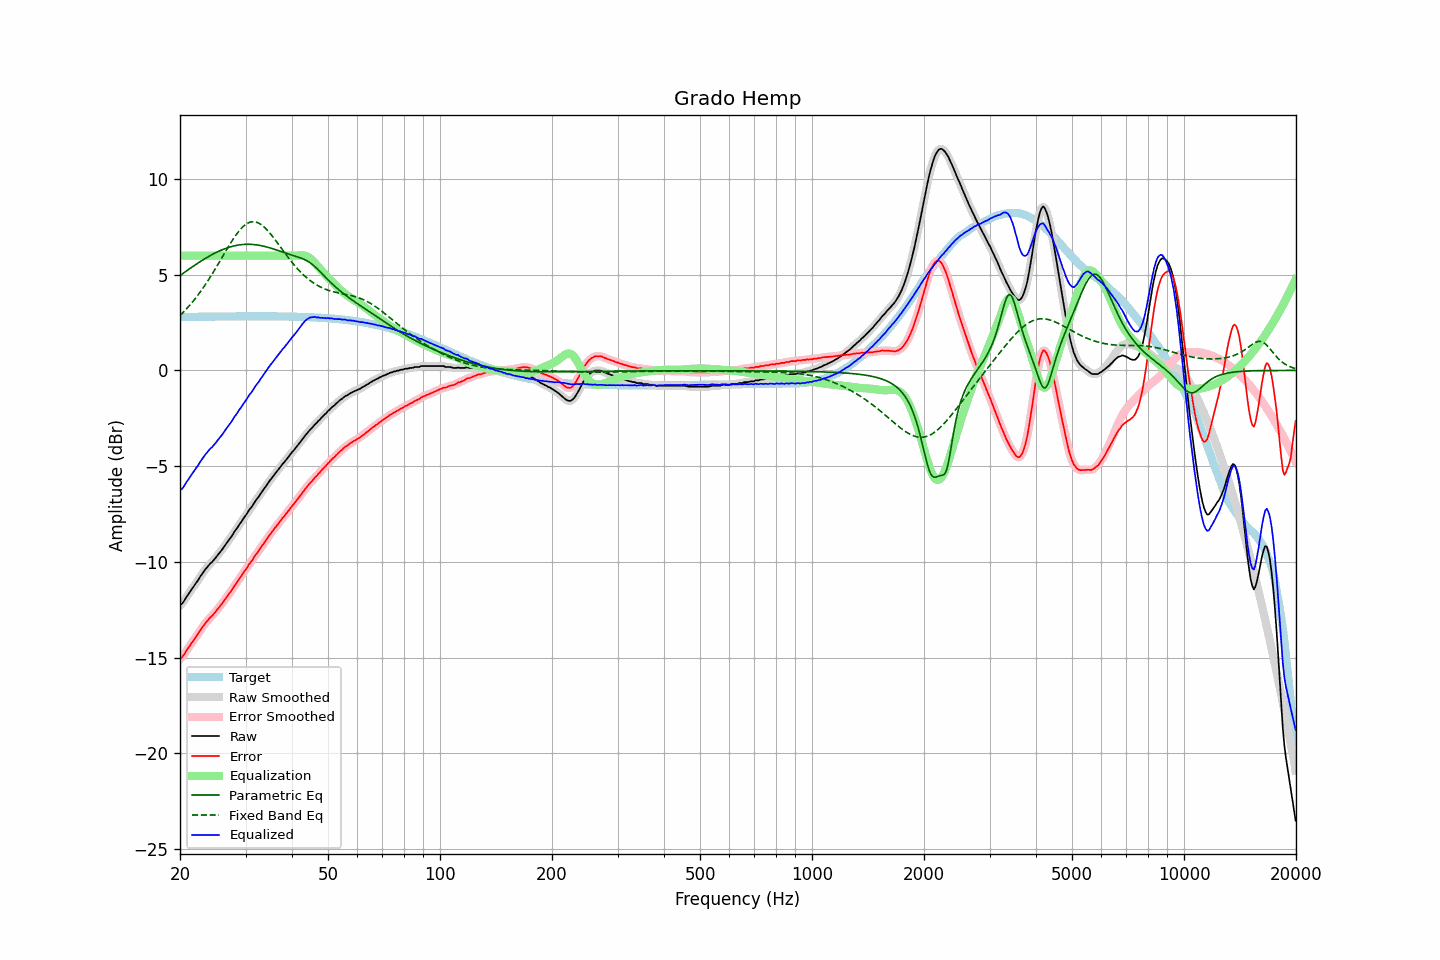

Data behind this chart, as committed beside it:
frequency, raw, error, smoothed, error_smoothed, equalization, parametric_eq, fixed_band_eq, equalized_raw, equalized_smoothed, target
20.00, -12.26, -15.05, -12.28, -15.07, 6.00, 4.96, 2.87, -6.26, -6.28, 2.79
20.20, -12.21, -15.00, -12.19, -14.98, 6.00, 5.02, 2.95, -6.21, -6.19, 2.79
20.40, -12.11, -14.90, -12.09, -14.89, 6.00, 5.08, 3.04, -6.11, -6.09, 2.80
20.61, -11.98, -14.78, -11.98, -14.78, 6.00, 5.14, 3.12, -5.98, -5.98, 2.80
20.81, -11.84, -14.63, -11.85, -14.65, 6.00, 5.20, 3.21, -5.84, -5.85, 2.80
21.02, -11.72, -14.52, -11.72, -14.52, 6.00, 5.26, 3.31, -5.72, -5.72, 2.80
21.23, -11.60, -14.40, -11.59, -14.39, 6.00, 5.32, 3.40, -5.60, -5.59, 2.80
21.44, -11.47, -14.27, -11.47, -14.27, 6.00, 5.38, 3.50, -5.47, -5.47, 2.80
21.66, -11.35, -14.15, -11.35, -14.15, 6.00, 5.43, 3.60, -5.35, -5.35, 2.80
21.87, -11.23, -14.03, -11.22, -14.03, 6.00, 5.49, 3.71, -5.23, -5.22, 2.80
22.09, -11.10, -13.90, -11.10, -13.91, 6.00, 5.55, 3.81, -5.10, -5.10, 2.81
22.31, -10.99, -13.79, -10.98, -13.78, 6.00, 5.60, 3.92, -4.99, -4.98, 2.81
22.54, -10.85, -13.66, -10.85, -13.66, 6.00, 5.66, 4.03, -4.85, -4.85, 2.81
22.76, -10.72, -13.53, -10.72, -13.53, 6.00, 5.71, 4.15, -4.72, -4.72, 2.81
22.99, -10.60, -13.41, -10.60, -13.40, 6.00, 5.76, 4.27, -4.60, -4.60, 2.81
23.22, -10.48, -13.29, -10.48, -13.29, 6.00, 5.82, 4.39, -4.48, -4.48, 2.81
23.45, -10.37, -13.18, -10.37, -13.18, 6.00, 5.87, 4.51, -4.37, -4.37, 2.81
23.69, -10.27, -13.08, -10.27, -13.08, 6.00, 5.92, 4.64, -4.27, -4.27, 2.81
23.92, -10.18, -12.99, -10.17, -12.99, 6.00, 5.96, 4.77, -4.18, -4.17, 2.81
24.16, -10.07, -12.88, -10.08, -12.90, 6.00, 6.01, 4.90, -4.07, -4.08, 2.81
24.40, -10.01, -12.82, -9.99, -12.81, 6.00, 6.06, 5.04, -4.01, -3.99, 2.82
24.65, -9.90, -12.71, -9.90, -12.72, 6.00, 6.10, 5.18, -3.90, -3.90, 2.82
24.89, -9.81, -12.62, -9.80, -12.62, 6.00, 6.14, 5.31, -3.81, -3.80, 2.82
25.14, -9.70, -12.51, -9.70, -12.51, 6.00, 6.19, 5.45, -3.70, -3.70, 2.82
25.39, -9.59, -12.40, -9.59, -12.41, 6.00, 6.23, 5.60, -3.59, -3.59, 2.82
25.65, -9.49, -12.31, -9.49, -12.31, 6.00, 6.26, 5.74, -3.49, -3.49, 2.82
25.91, -9.38, -12.20, -9.38, -12.20, 6.00, 6.30, 5.88, -3.38, -3.38, 2.82
26.16, -9.27, -12.09, -9.26, -12.08, 6.00, 6.33, 6.03, -3.27, -3.26, 2.82
26.43, -9.14, -11.96, -9.14, -11.96, 6.00, 6.37, 6.17, -3.14, -3.14, 2.82
26.69, -9.02, -11.84, -9.02, -11.84, 6.00, 6.40, 6.31, -3.02, -3.02, 2.82
26.96, -8.90, -11.72, -8.90, -11.73, 6.00, 6.42, 6.45, -2.90, -2.90, 2.82
27.23, -8.79, -11.61, -8.79, -11.61, 6.00, 6.45, 6.59, -2.79, -2.79, 2.82
27.50, -8.68, -11.50, -8.67, -11.49, 6.00, 6.47, 6.72, -2.68, -2.67, 2.82
27.77, -8.55, -11.37, -8.55, -11.37, 6.00, 6.50, 6.85, -2.55, -2.55, 2.83
28.05, -8.41, -11.23, -8.42, -11.25, 6.00, 6.52, 6.98, -2.41, -2.42, 2.83
28.33, -8.30, -11.12, -8.29, -11.12, 6.00, 6.53, 7.10, -2.30, -2.29, 2.83
28.62, -8.17, -11.00, -8.17, -10.99, 6.00, 6.55, 7.21, -2.17, -2.17, 2.83
28.90, -8.04, -10.86, -8.05, -10.87, 6.00, 6.56, 7.32, -2.04, -2.05, 2.83
29.19, -7.93, -10.76, -7.92, -10.75, 6.00, 6.57, 7.41, -1.93, -1.92, 2.83
29.48, -7.80, -10.63, -7.80, -10.63, 6.00, 6.58, 7.50, -1.80, -1.80, 2.83
29.78, -7.67, -10.50, -7.68, -10.51, 6.00, 6.59, 7.57, -1.67, -1.68, 2.83
30.08, -7.56, -10.39, -7.55, -10.38, 6.00, 6.59, 7.64, -1.56, -1.55, 2.83
30.38, -7.43, -10.26, -7.42, -10.25, 6.00, 6.59, 7.69, -1.43, -1.42, 2.83
30.68, -7.29, -10.12, -7.31, -10.14, 6.00, 6.59, 7.73, -1.29, -1.31, 2.83
30.99, -7.19, -10.02, -7.19, -10.02, 6.00, 6.59, 7.76, -1.19, -1.19, 2.83
31.30, -7.08, -9.91, -7.06, -9.90, 6.00, 6.58, 7.77, -1.08, -1.06, 2.83
31.61, -6.94, -9.77, -6.94, -9.77, 6.00, 6.58, 7.77, -0.94, -0.94, 2.83
31.93, -6.81, -9.64, -6.82, -9.65, 6.00, 6.57, 7.76, -0.81, -0.82, 2.83
32.24, -6.70, -9.53, -6.70, -9.53, 6.00, 6.56, 7.73, -0.70, -0.70, 2.83
32.57, -6.59, -9.42, -6.58, -9.41, 6.00, 6.54, 7.70, -0.59, -0.58, 2.83
32.89, -6.46, -9.29, -6.46, -9.29, 6.00, 6.53, 7.65, -0.46, -0.46, 2.83
33.22, -6.34, -9.17, -6.34, -9.17, 6.00, 6.51, 7.59, -0.34, -0.34, 2.83
33.55, -6.22, -9.05, -6.22, -9.05, 6.00, 6.49, 7.52, -0.22, -0.22, 2.83
33.89, -6.11, -8.94, -6.10, -8.93, 6.00, 6.47, 7.45, -0.11, -0.10, 2.83
34.23, -5.98, -8.81, -5.98, -8.81, 6.00, 6.45, 7.36, 0.02, 0.02, 2.83
34.57, -5.85, -8.68, -5.86, -8.69, 6.00, 6.43, 7.27, 0.15, 0.14, 2.83
34.92, -5.74, -8.57, -5.74, -8.57, 6.00, 6.40, 7.17, 0.26, 0.26, 2.83
35.27, -5.63, -8.46, -5.63, -8.45, 6.00, 6.38, 7.07, 0.37, 0.37, 2.83
35.62, -5.52, -8.35, -5.52, -8.34, 6.00, 6.35, 6.96, 0.48, 0.48, 2.83
35.97, -5.41, -8.23, -5.41, -8.23, 6.00, 6.32, 6.85, 0.59, 0.59, 2.83
... 635 more rows
